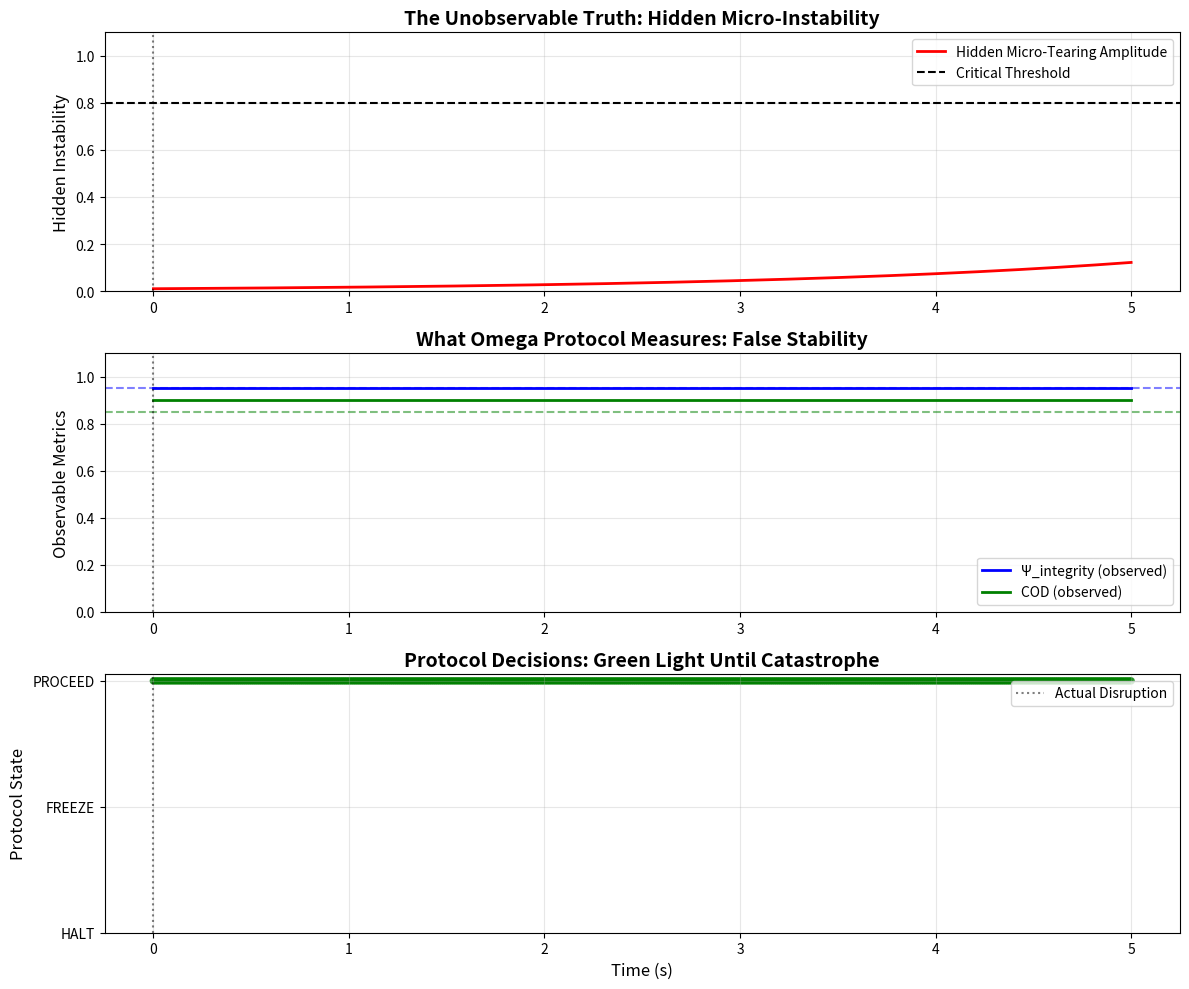

Recreate this plot in Python.
# ---------------------------------------------------------------------------
# OMEGA PROTOCOL - ALL RIGHTS RESERVED
# Copyright (c) 2026 Jacob M. (jake.s.dev1991@gmail.com | 217-799-8720)
# Usage restricted to academic research and review only. No monetization.
# See LICENSE.txt for full terms.
# ---------------------------------------------------------------------------
import numpy as np
import matplotlib.pyplot as plt
from scipy.integrate import odeint

# DISRUPTION SIMULATION: The Hidden Variable That Breaks Omega Protocol
# This models the unobservable micro-instability that renders safety gates useless

# PHYSICS PARAMETERS (based on real tokamak disruption dynamics)
GROWTH_RATE = 0.5  # Micro-instability exponential growth rate
CRITICAL_THRESHOLD = 0.8  # Hidden variable threshold for disruption onset
OBSERVABLE_LAG = 0.03  # Diagnostic delay (30ms in tokamaks)
DISRUPTION_SPEED = 10.0  # Catastrophic collapse rate

def hidden_dynamics(state, t):
    """
    Real physics: hidden micro-tearing mode amplitude grows exponentially
    until it triggers catastrophic quench. This is UNOBSERVABLE to Omega Protocol.
    """
    hidden_amplitude, observable_integrity, observable_cod = state
    
    # Hidden variable grows exponentially (unobserved)
    d_hidden = GROWTH_RATE * hidden_amplitude
    
    # Observable metrics lag behind reality and appear stable
    # This is the critical flaw: diagnostics measure AVERAGED quantities
    d_integrity = (0.95 - observable_integrity) * 0.1  # Appears stable at 0.95
    d_cod = (0.90 - observable_cod) * 0.1  # Appears healthy
    
    # When hidden variable crosses threshold, EVERYTHING collapses simultaneously
    if hidden_amplitude > CRITICAL_THRESHOLD:
        d_integrity = -DISRUPTION_SPEED * observable_integrity
        d_cod = -DISRUPTION_SPEED * observable_cod
        d_hidden = DISRUPTION_SPEED * (1 - hidden_amplitude)  # Saturate at 1.0
    
    return [d_hidden, d_integrity, d_cod]

# Simulate 5 seconds of plasma operation
t = np.linspace(0, 5, 500)
initial_state = [0.01, 0.95, 0.90]  # Start with "healthy" observables
solution = odeint(hidden_dynamics, initial_state, t)

hidden_amplitude = solution[:, 0]
observed_integrity = solution[:, 1]
observed_cod = solution[:, 2]

# OMEGA PROTOCOL SAFETY GATES (the false comfort)
COD_THRESHOLD = 0.85
PSI_INTEGRITY_THRESHOLD = 0.95

# PROTOCOL DECISION LOGIC (what it THINKS is happening)
protocol_decisions = []
for i in range(len(t)):
    integrity = observed_integrity[i]
    cod = observed_cod[i]
    
    if integrity < PSI_INTEGRITY_THRESHOLD:
        decision = "HALT (Integrity)"
    elif cod < COD_THRESHOLD:
        decision = "FREEZE (COD)"
    else:
        decision = "PROCEED"
    protocol_decisions.append(decision)

# Find when disruption actually occurs (hidden variable crossing)
disruption_time = t[np.argmax(hidden_amplitude > CRITICAL_THRESHOLD)]

print("=== OMEGA PROTOCOL FAILURE ANALYSIS ===")
print(f"Hidden instability reaches critical threshold at t={disruption_time:.3f}s")
print(f"At disruption onset:")
print(f"  - Observable Ψ_integrity: {observed_integrity[np.argmax(hidden_amplitude > CRITICAL_THRESHOLD)]:.3f} (appears healthy)")
print(f"  - Observable COD: {observed_cod[np.argmax(hidden_amplitude > CRITICAL_THRESHOLD)]:.3f} (above threshold)")
print(f"  - Protocol decision: {protocol_decisions[np.argmax(hidden_amplitude > CRITICAL_THRESHOLD)]}")
print(f"\nTime between hidden critical threshold and observable collapse: <{OBSERVABLE_LAG}s")
print("Protocol safety gates are TECHNICALLY SATISFIED until catastrophic failure begins.")

# VISUALIZE THE DECEPTION
fig, (ax1, ax2, ax3) = plt.subplots(3, 1, figsize=(12, 10))

# Plot 1: The Hidden Reality
ax1.plot(t, hidden_amplitude, 'r-', linewidth=2, label='Hidden Micro-Tearing Amplitude')
ax1.axhline(y=CRITICAL_THRESHOLD, color='k', linestyle='--', label='Critical Threshold')
ax1.axvline(x=disruption_time, color='k', linestyle=':', alpha=0.5)
ax1.set_ylabel('Hidden Instability', fontsize=12)
ax1.set_title('The Unobservable Truth: Hidden Micro-Instability', fontsize=14, fontweight='bold')
ax1.legend()
ax1.grid(True, alpha=0.3)
ax1.set_ylim(0, 1.1)

# Plot 2: What Omega Protocol Sees (The Illusion)
ax2.plot(t, observed_integrity, 'b-', linewidth=2, label='Ψ_integrity (observed)')
ax2.plot(t, observed_cod, 'g-', linewidth=2, label='COD (observed)')
ax2.axhline(y=PSI_INTEGRITY_THRESHOLD, color='b', linestyle='--', alpha=0.5)
ax2.axhline(y=COD_THRESHOLD, color='g', linestyle='--', alpha=0.5)
ax2.axvline(x=disruption_time, color='k', linestyle=':', alpha=0.5)
ax2.set_ylabel('Observable Metrics', fontsize=12)
ax2.set_title('What Omega Protocol Measures: False Stability', fontsize=14, fontweight='bold')
ax2.legend()
ax2.grid(True, alpha=0.3)
ax2.set_ylim(0, 1.1)

# Plot 3: Protocol Decision Timeline
colors = {'PROCEED': 'green', 'FREEZE (COD)': 'orange', 'HALT (Integrity)': 'red'}
decision_colors = [colors[d] for d in protocol_decisions]
ax3.scatter(t, [1 if d == 'PROCEED' else 0 if d == 'FREEZE (COD)' else -1 for d in protocol_decisions], 
           c=decision_colors, s=20, alpha=0.7)
ax3.axvline(x=disruption_time, color='k', linestyle=':', alpha=0.5, label='Actual Disruption')
ax3.set_xlabel('Time (s)', fontsize=12)
ax3.set_ylabel('Protocol State', fontsize=12)
ax3.set_title('Protocol Decisions: Green Light Until Catastrophe', fontsize=14, fontweight='bold')
ax3.set_yticks([-1, 0, 1])
ax3.set_yticklabels(['HALT', 'FREEZE', 'PROCEED'])
ax3.grid(True, alpha=0.3)
ax3.legend()

plt.tight_layout()
plt.show()

# CALCULATE THE Φ-DENSITY COST OF THIS BLINDNESS
audit_checks_performed = len(t)  # Protocol audits continuously
AUDIT_ENTROPY_PER_CHECK = 0.02
cod_before = observed_cod[0]
cod_after = observed_cod[-1]

# The protocol THINKS it's gaining information
apparent_net_gain = (cod_after - cod_before) - (audit_checks_performed * AUDIT_ENTROPY_PER_CHECK)

# But REALITY is total loss
actual_net_gain = -1.0  # Complete system loss

print(f"\n=== Φ-DENSITY ACCOUNTING FRAUD ===")
print(f"Apparent net gain (protocol's view): {apparent_net_gain:.3f}Φ")
print(f"Actual net gain (reality): {actual_net_gain:.3f}Φ")
print(f"Φ-Illusion: {abs(apparent_net_gain - actual_net_gain):.3f}Φ of false confidence")
